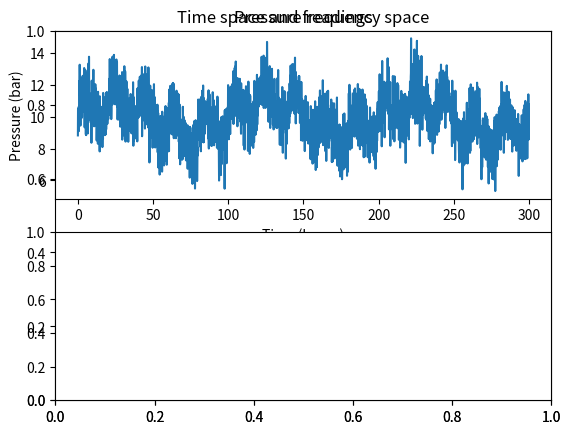

This figure's Python source: (Note: this script raises an exception after producing the figure.)
#!/usr/bin/env python3
"""
This module does frequency analysis and plotting.

Typical usage:

p = pressure_readings
sample_f = 4  # Hz
freqs, fft_data = fourier.transform(p, sample_f)
fourier.plot_freq(freqs, fft_data)
plt.show()
fourier.quickplot(p, sample_f)
plt.show()
"""

import sys
import matplotlib.pyplot as plt
import numpy as np
from numpy import fft
from numpy.random import randn


def transform(p, sample_f):
    '''Runs a fast fourier transform on p.

    Returns a power spectrum of p in units (unit of p)**2 / Hz, along
    with the frequency bins that the x-coordinate in the transformed
    data correspond to.

    Arguments:
    p -- the pressure array
    sample_f -- the frequency that the data was sampled at (in Hz)
    '''
    y = fft.fft(p) / len(p)  # fourier transform of p
    # THIS SCALING MIGHT BE WRONG, NEED TO CHECK:
    Y = np.absolute(2 * y)**2  # power spectrum of p
    nu = fft.fftfreq(len(p), 1 / sample_f)  # frequency bins
    return nu, Y
    

def quickplot(p, sample_f):
    nu, Y = transform(p, sample_f)
    plot_time_and_freq(p, nu, Y)

# These methods fabricate data for testing purposes.

def get_pressure_array(fname):
    f = Dataset(fname, 'r', format='NETCDF4_CLASSIC')
    v = f.variables
    P = v['sea_water_pressure'][:]
    return P


def create_data(t):
    """Fabricates some pressure data covering time array t"""
    r = np.random.normal(scale=1, size=len(t))
    p = (1 * np.sin(2 * np.pi * .01 * t) +
         1 * np.sin(2 * np.pi * .05 * t) +
         .3 * np.sin(2 * np.pi * .1 * t) +
         .2 * np.sin(2 * np.pi * .2 * t) + 10 + r)
    return p


# Plotting utilities

def compress(arr, points=1000):
    """Compresses an array down to the given number of points by
    averaging."""
    c = np.ceil(len(arr) / points)
    final = np.zeros(np.floor(len(arr) / c))
    summed = 0
    for i, e in enumerate(arr):
        summed += np.float64(e)
        if i % c == c - 1:
            final[np.floor(i / c)] = summed / c
            summed = 0
    return final


def plot_freq(nu, Y):
    cutoff = len(nu) / 4
    plt.plot(nu[1:cutoff], Y[1:cutoff], linewidth=2, color='r')
    plt.title('Power spectrum')
    plt.ylabel('Power (Pa**2 / Hz)')
    plt.xlabel('Frequency (Hz)')


def plot_pressure(t, p):
    '''Plots the raw pressure readings'''
    plt.plot(t, p)
    plt.title('Pressure readings')
    plt.ylabel('Pressure (bar)')
    plt.xlabel('Time (hours)')


def plot_time_and_freq(p, nu, Y):
    # Make a nice plot
    plt.title('Time space and frequency space')
    plt.subplot(2, 1, 1)
    plot_pressure(t, p)
    plt.subplot(2, 1, 2)
    plot_freq(nu, Y)


if __name__ == '__main__':

    sample_f = 10  # sampling frequency (Hz)
    total_time = 300  # total seconds
    
    # Fabricate some data
    t = np.arange(0, total_time, 1 / sample_f)
    p = create_data(t)

    # Transform to frequency space
    quickplot(p, sample_f)
    plt.show()
